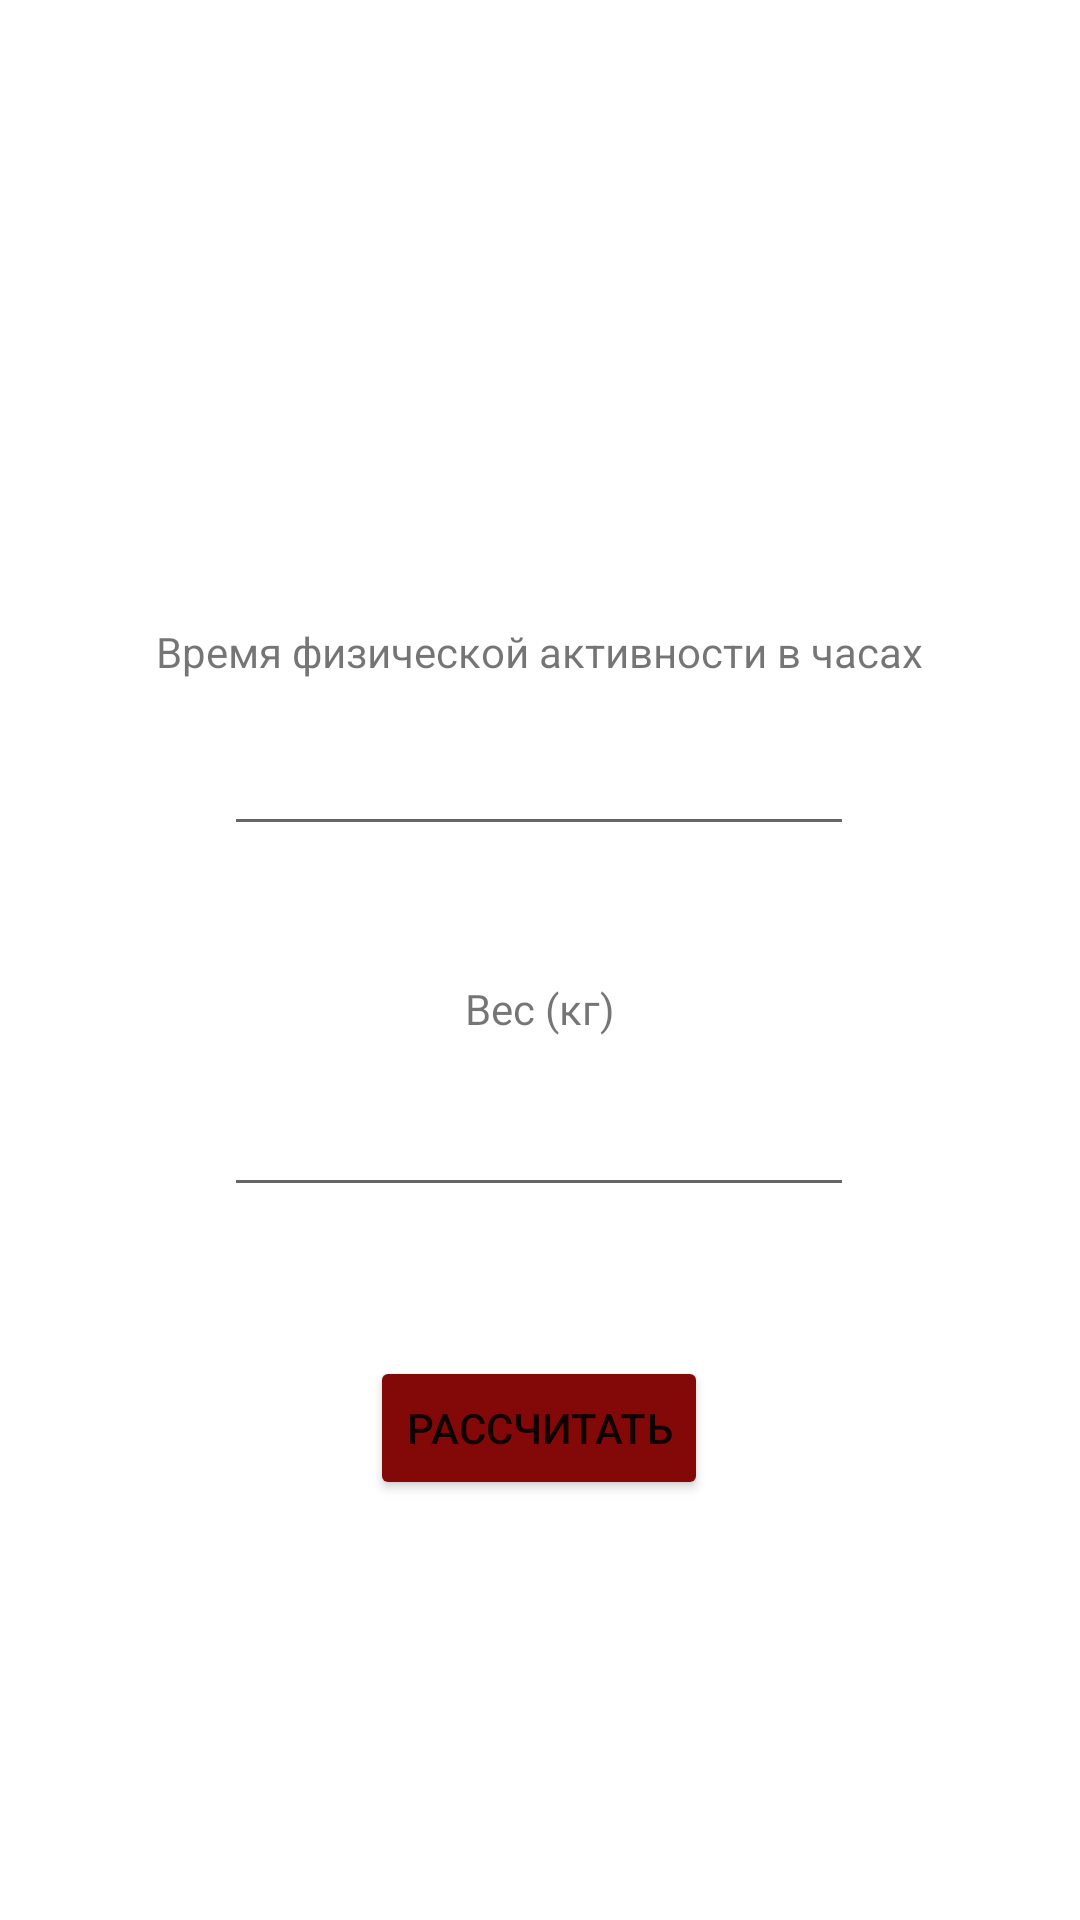

Reconstruct the res/layout file that produces this screen, plus the resources it refers to.
<!-- AndroidManifest.xml: application theme Theme.Medicine_calculator -->
<!-- res/layout/activity_voda.xml -->
<?xml version="1.0" encoding="utf-8"?>
<androidx.constraintlayout.widget.ConstraintLayout xmlns:android="http://schemas.android.com/apk/res/android"
    xmlns:app="http://schemas.android.com/apk/res-auto"
    xmlns:tools="http://schemas.android.com/tools"
    android:layout_width="match_parent"
    android:layout_height="match_parent"
    tools:context=".voda">

    <TextView
        android:id="@+id/txtper6"
        android:layout_width="262dp"
        android:layout_height="45dp"
        android:gravity="center"
        android:text="Время физической активности в часах"
        app:layout_constraintBottom_toBottomOf="parent"
        app:layout_constraintEnd_toEndOf="parent"
        app:layout_constraintHorizontal_bias="0.496"
        app:layout_constraintStart_toStartOf="parent"
        app:layout_constraintTop_toTopOf="parent"
        app:layout_constraintVertical_bias="0.327" />

    <EditText
        android:id="@+id/t"
        android:layout_width="wrap_content"
        android:layout_height="wrap_content"
        android:layout_marginTop="1dp"
        android:ems="10"
        android:inputType="number"
        app:layout_constraintBottom_toBottomOf="parent"
        app:layout_constraintEnd_toEndOf="parent"
        app:layout_constraintHorizontal_bias="0.497"
        app:layout_constraintStart_toStartOf="parent"
        app:layout_constraintTop_toBottomOf="@+id/txtper6"
        app:layout_constraintVertical_bias="0.0" />

    <TextView
        android:id="@+id/txtper7"
        android:layout_width="89dp"
        android:layout_height="51dp"
        android:layout_marginTop="71dp"
        android:gravity="center"
        android:text="Вес (кг)"
        app:layout_constraintBottom_toBottomOf="parent"
        app:layout_constraintEnd_toEndOf="parent"
        app:layout_constraintStart_toStartOf="parent"
        app:layout_constraintTop_toBottomOf="@+id/txtper6"
        app:layout_constraintVertical_bias="0.0" />

    <EditText
        android:id="@+id/ves3"
        android:layout_width="wrap_content"
        android:layout_height="wrap_content"
        android:layout_marginTop="119dp"
        android:ems="10"
        android:inputType="number"
        app:layout_constraintBottom_toBottomOf="parent"
        app:layout_constraintEnd_toEndOf="parent"
        app:layout_constraintHorizontal_bias="0.497"
        app:layout_constraintStart_toStartOf="parent"
        app:layout_constraintTop_toBottomOf="@+id/txtper6"
        app:layout_constraintVertical_bias="0.01" />

    <Button
        android:id="@+id/go6"
        android:layout_width="wrap_content"
        android:layout_height="wrap_content"
        android:layout_marginTop="199dp"
        android:text="рассчитать"
        app:backgroundTint="#830909"
        app:layout_constraintBottom_toBottomOf="parent"
        app:layout_constraintEnd_toEndOf="parent"
        app:layout_constraintHorizontal_bias="0.498"
        app:layout_constraintStart_toStartOf="parent"
        app:layout_constraintTop_toBottomOf="@+id/txtper6"
        app:layout_constraintVertical_bias="0.088" />

    <TextView
        android:id="@+id/result6"
        android:layout_width="163dp"
        android:layout_height="101dp"
        android:layout_marginTop="266dp"
        android:gravity="center"
        app:layout_constraintBottom_toBottomOf="parent"
        app:layout_constraintEnd_toEndOf="parent"
        app:layout_constraintStart_toStartOf="parent"
        app:layout_constraintTop_toBottomOf="@+id/txtper6"
        app:layout_constraintVertical_bias="0.0" />
</androidx.constraintlayout.widget.ConstraintLayout>
<!-- resources referenced by this layout -->
<resources>
  <style name="Theme.Medicine_calculator" parent="Theme.MaterialComponents.DayNight.DarkActionBar">
          
          <item name="colorPrimary">#AC0101</item>
          <item name="colorPrimaryVariant">#830909</item>
          <item name="colorOnPrimary">@color/white</item>
          
          <item name="colorSecondary">@color/teal_200</item>
          <item name="colorSecondaryVariant">@color/teal_700</item>
          <item name="colorOnSecondary">@color/black</item>
          
          <item name="android:statusBarColor" tools:targetApi="l">?attr/colorPrimaryVariant</item>
          
      </style>
  <!-- not gathered from this repository: default colours our renderer supplied (Android Studio template values) -->
  <color name="teal_200">#FF03DAC5</color>
  <color name="teal_700">#FF018786</color>
  <color name="black">#FF000000</color>
  <color name="white">#FFFFFFFF</color>
</resources>
